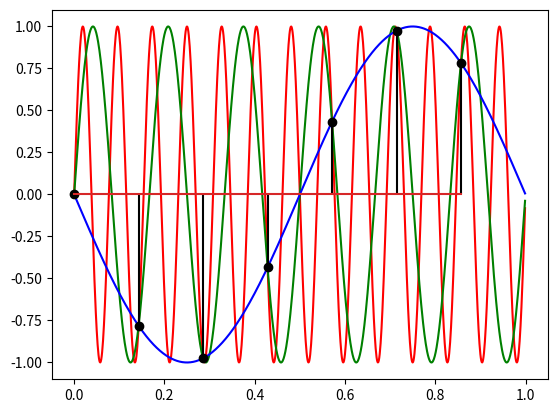

Generate this figure with matplotlib:
# Ilie Dumitru

import numpy as np
import matplotlib.pyplot as plt

# [start, end)
def linspace(start, end, steps):
	return start+np.arange(steps)*((end-start)/steps)

def main():
	x=linspace(0, 1, 1000)
	s=lambda x : np.sin(2*np.pi*13*x)
	t=lambda x : np.sin(2*np.pi*6*x)
	u=lambda x : np.sin(-2*np.pi*x)

	# Sunt de fapt 3 semnale
	plt.plot(x, s(x), "red")
	plt.plot(x, t(x), "green")
	plt.plot(x, u(x), "blue")

	y=linspace(0, 1, 7)
	plt.stem(y, s(y), "black")

	plt.savefig("Plot_ex_2.pdf")
	plt.clf()

if __name__=="__main__":
	main()
